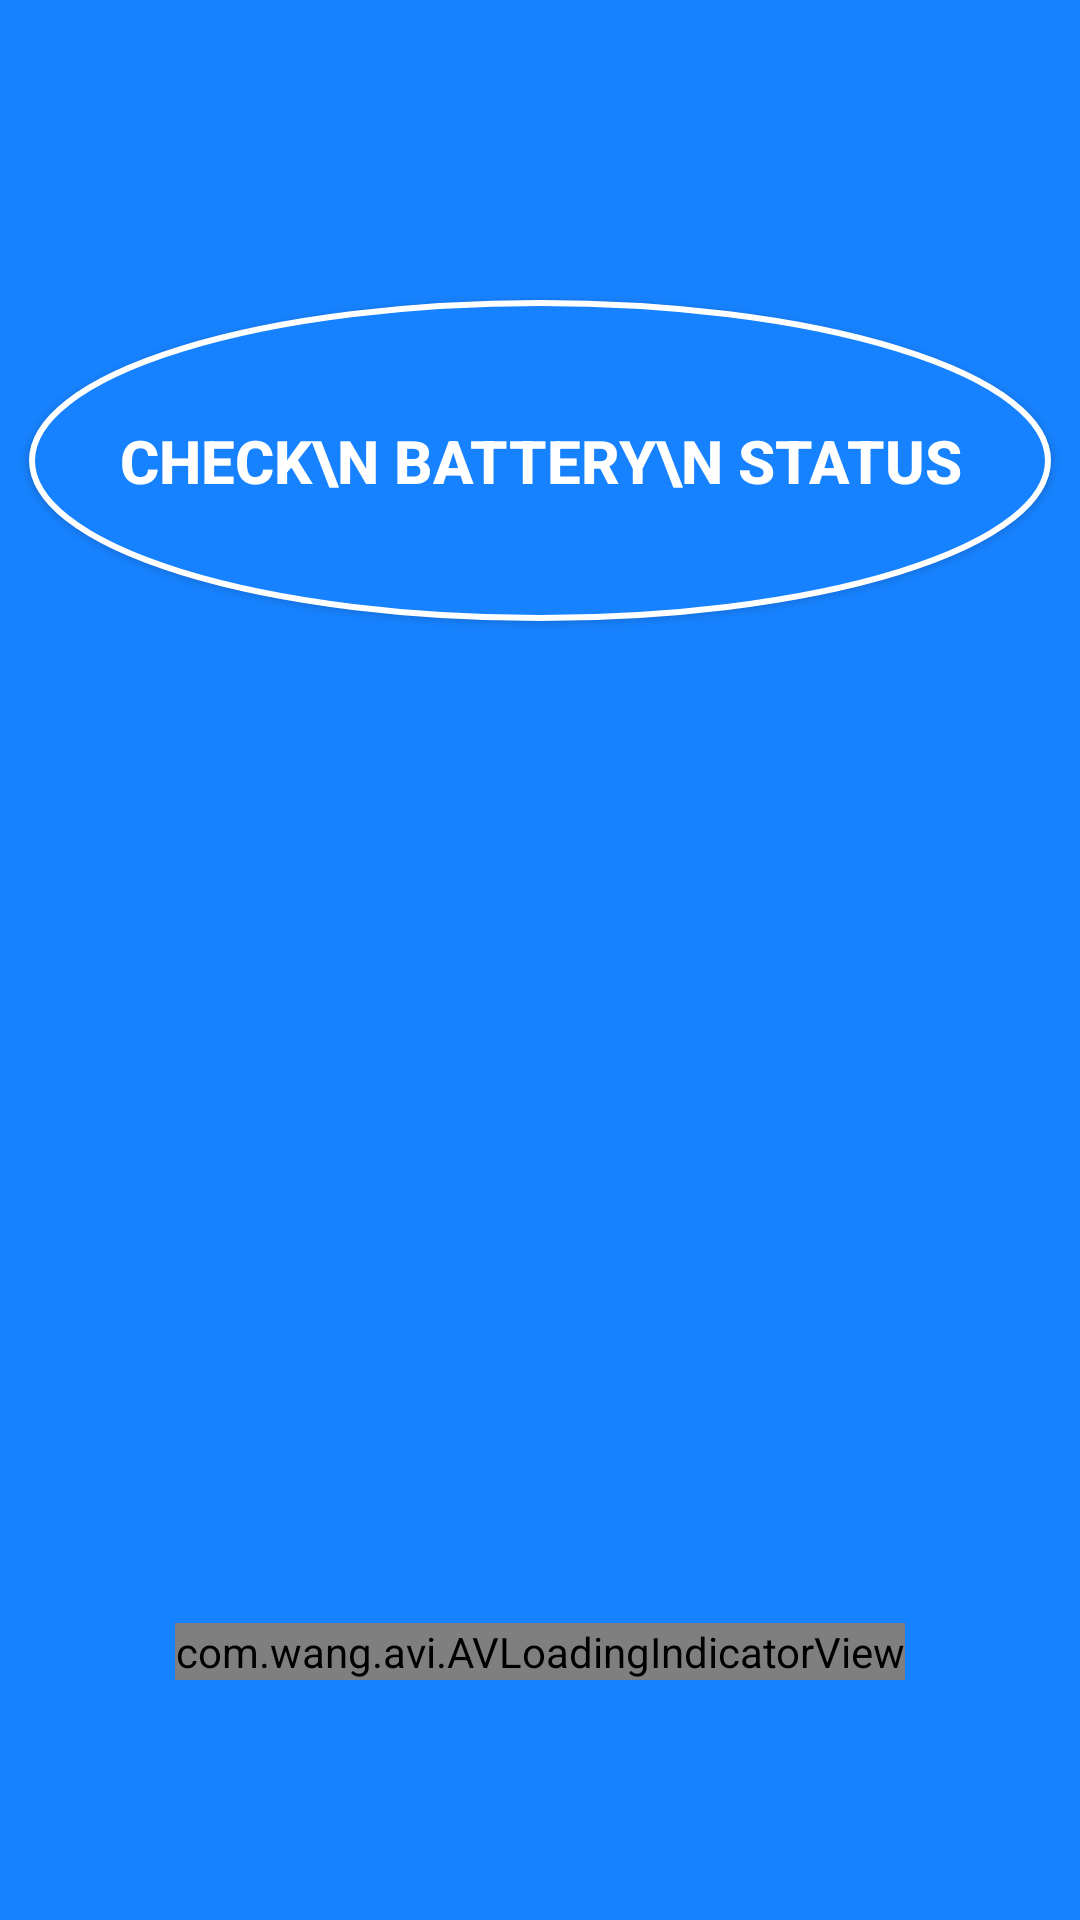

Android layout source for this screen:
<!-- AndroidManifest.xml: application theme AppTheme -->
<!-- res/layout/activity_home__screen.xml -->
<?xml version="1.0" encoding="utf-8"?>
<RelativeLayout xmlns:android="http://schemas.android.com/apk/res/android"
    xmlns:app="http://schemas.android.com/apk/res-auto"
    xmlns:tools="http://schemas.android.com/tools"
    android:layout_width="match_parent"
    android:layout_height="match_parent"
    android:background="#FF1782FF"
    tools:context=".Home_Screen">

    <Button
        android:layout_width="wrap_content"
        android:layout_height="wrap_content"
        android:layout_centerHorizontal="true"

        android:textColor="#ffffff"
        android:text="CHECK\n BATTERY\n STATUS"
        android:textSize="20sp"
        android:paddingTop="40sp"
        android:layout_marginTop="100sp"

        android:paddingBottom="40sp"
        android:textStyle="bold"
        android:paddingLeft="30sp"
        android:paddingRight="30sp"

        android:background="@drawable/buttonshape"

        android:id="@+id/check"/>

    <com.wang.avi.AVLoadingIndicatorView
        android:layout_width="wrap_content"
        android:layout_height="wrap_content"
        app:indicatorName="LineScaleIndicator"
        app:indicatorColor="#ffffff"
        android:layout_centerHorizontal="true"
        android:layout_alignParentBottom="true"
        android:layout_marginBottom="80sp"
        android:id="@+id/avi"

        />






</RelativeLayout>
<!-- resources referenced by this layout -->
<resources>
  <!-- drawable buttonshape (drawable) -->
  <?xml version="1.0" encoding="utf-8"?>
  <shape xmlns:android="http://schemas.android.com/apk/res/android"
      android:shape="oval">
      <stroke android:color="#ffffff"
          android:width="2sp"/>
      <solid android:color="#FF1782FF"/>
  </shape>
  <style name="AppTheme" parent="Theme.AppCompat.Light.NoActionBar">
          
          <item name="colorPrimary">#1782FF</item>
          <item name="colorPrimaryDark">#1782FF</item>
          <item name="colorAccent">@color/colorAccent</item>
          <item name="android:windowContentTransitions">true</item>
      </style>
  <color name="colorAccent">#D81B60</color>
</resources>
